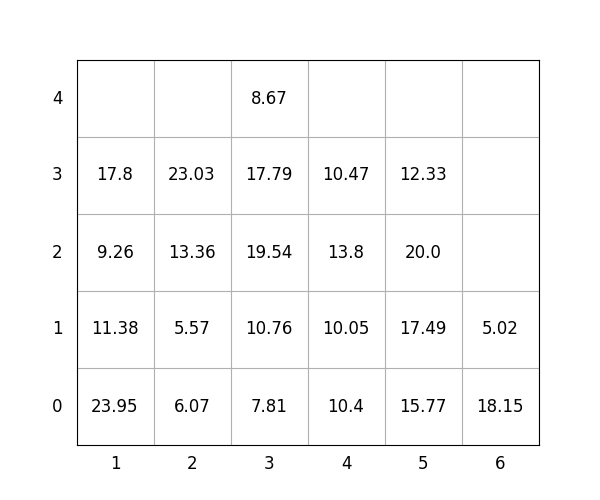

The file beside this chart, header and first rows:
idx, loc_x, loc_y, loc_z, weight, group, score, seq, reloc, size(ft)
1, 3, 0, 0, 7.81, 1, 107.8, 1, 0, 20
2, 3, 0, 1, 10.76, 1, 110.8, 2, 1.0, 20
3, 6, 0, 0, 18.15, 2, 218.2, 3, 1.0, 20
4, 3, 0, 2, 19.54, 1, 119.5, 4, 1.0, 20
5, 3, 0, 3, 17.79, 1, 117.8, 5, 1.0, 20
6, 5, 0, 0, 15.77, 3, 315.8, 6, 1.0, 20
7, 3, 0, 4, 8.67, 1, 108.7, 7, 1.0, 20
8, 5, 0, 1, 17.49, 2, 217.5, 8, 1.0, 20
9, 2, 0, 0, 6.07, 0, 6.07, 9, 1.0, 20
10, 1, 0, 0, 23.95, 0, 23.95, 10, 1.0, 20
11, 2, 0, 1, 5.57, 0, 5.57, 11, 1.0, 20
12, 1, 0, 1, 11.38, 0, 11.38, 12, 1.0, 20
13, 4, 0, 0, 10.4, 2, 210.4, 13, 1.0, 20
14, 4, 0, 1, 10.05, 2, 210.1, 14, 1.0, 20
15, 5, 0, 2, 20.0, 3, 320.0, 15, 1.0, 20
16, 5, 0, 3, 12.33, 3, 312.3, 16, 1.0, 20
17, 1, 0, 2, 9.26, 0, 9.26, 17, 1.0, 20
18, 2, 0, 2, 13.36, 0, 13.36, 18, 1.0, 20
19, 4, 0, 2, 13.8, 2, 213.8, 19, 1.0, 20
20, 6, 0, 1, 5.02, 2, 205, 20, 1.0, 20
21, 4, 0, 3, 10.47, 3, 310.5, 21, 1.0, 20
22, 2, 0, 3, 23.03, 1, 123, 22, 1.0, 20
23, 1, 0, 3, 17.8, 0, 17.8, 23, 1.0, 20
